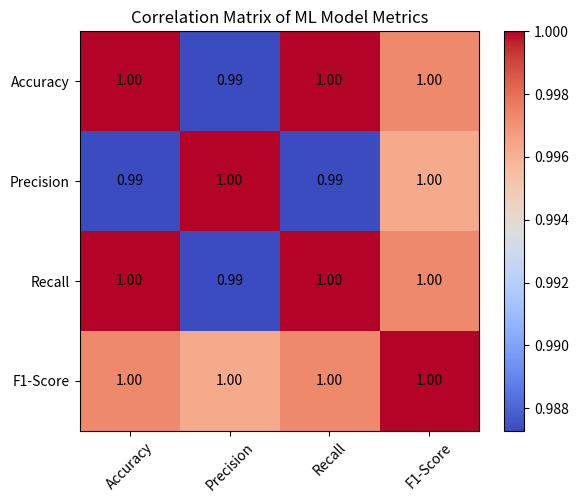

Generate this figure with matplotlib:
import pandas as pd
import matplotlib.pyplot as plt

# Model evaluation metrics
data = {
    "Accuracy":  [0.964789, 0.929577, 0.971831, 0.978873],
    "Precision": [0.965927, 0.922668, 0.966339, 0.972502],
    "Recall":    [0.964789, 0.929577, 0.971831, 0.978873],
    "F1-Score":  [0.964718, 0.925575, 0.968710, 0.975610]
}

# Create DataFrame
df = pd.DataFrame(data)

# Calculate correlation matrix
corr = df.corr()

# Plot heatmap
plt.figure(figsize=(6,5))

plt.imshow(corr, cmap="coolwarm", interpolation="nearest")

plt.colorbar()

plt.xticks(range(len(corr.columns)), corr.columns, rotation=45)

plt.yticks(range(len(corr.columns)), corr.columns)

# Display correlation values
for i in range(len(corr.columns)):
    for j in range(len(corr.columns)):
        plt.text(
            j,
            i,
            f"{corr.iloc[i, j]:.2f}",
            ha="center",
            va="center",
            color="black",
            fontsize=10
        )

plt.title("Correlation Matrix of ML Model Metrics")

plt.tight_layout()

plt.savefig("Metrics_Correlation_Matrix.png", dpi=300)

plt.show()

print("Metrics Correlation Matrix generated successfully!")
